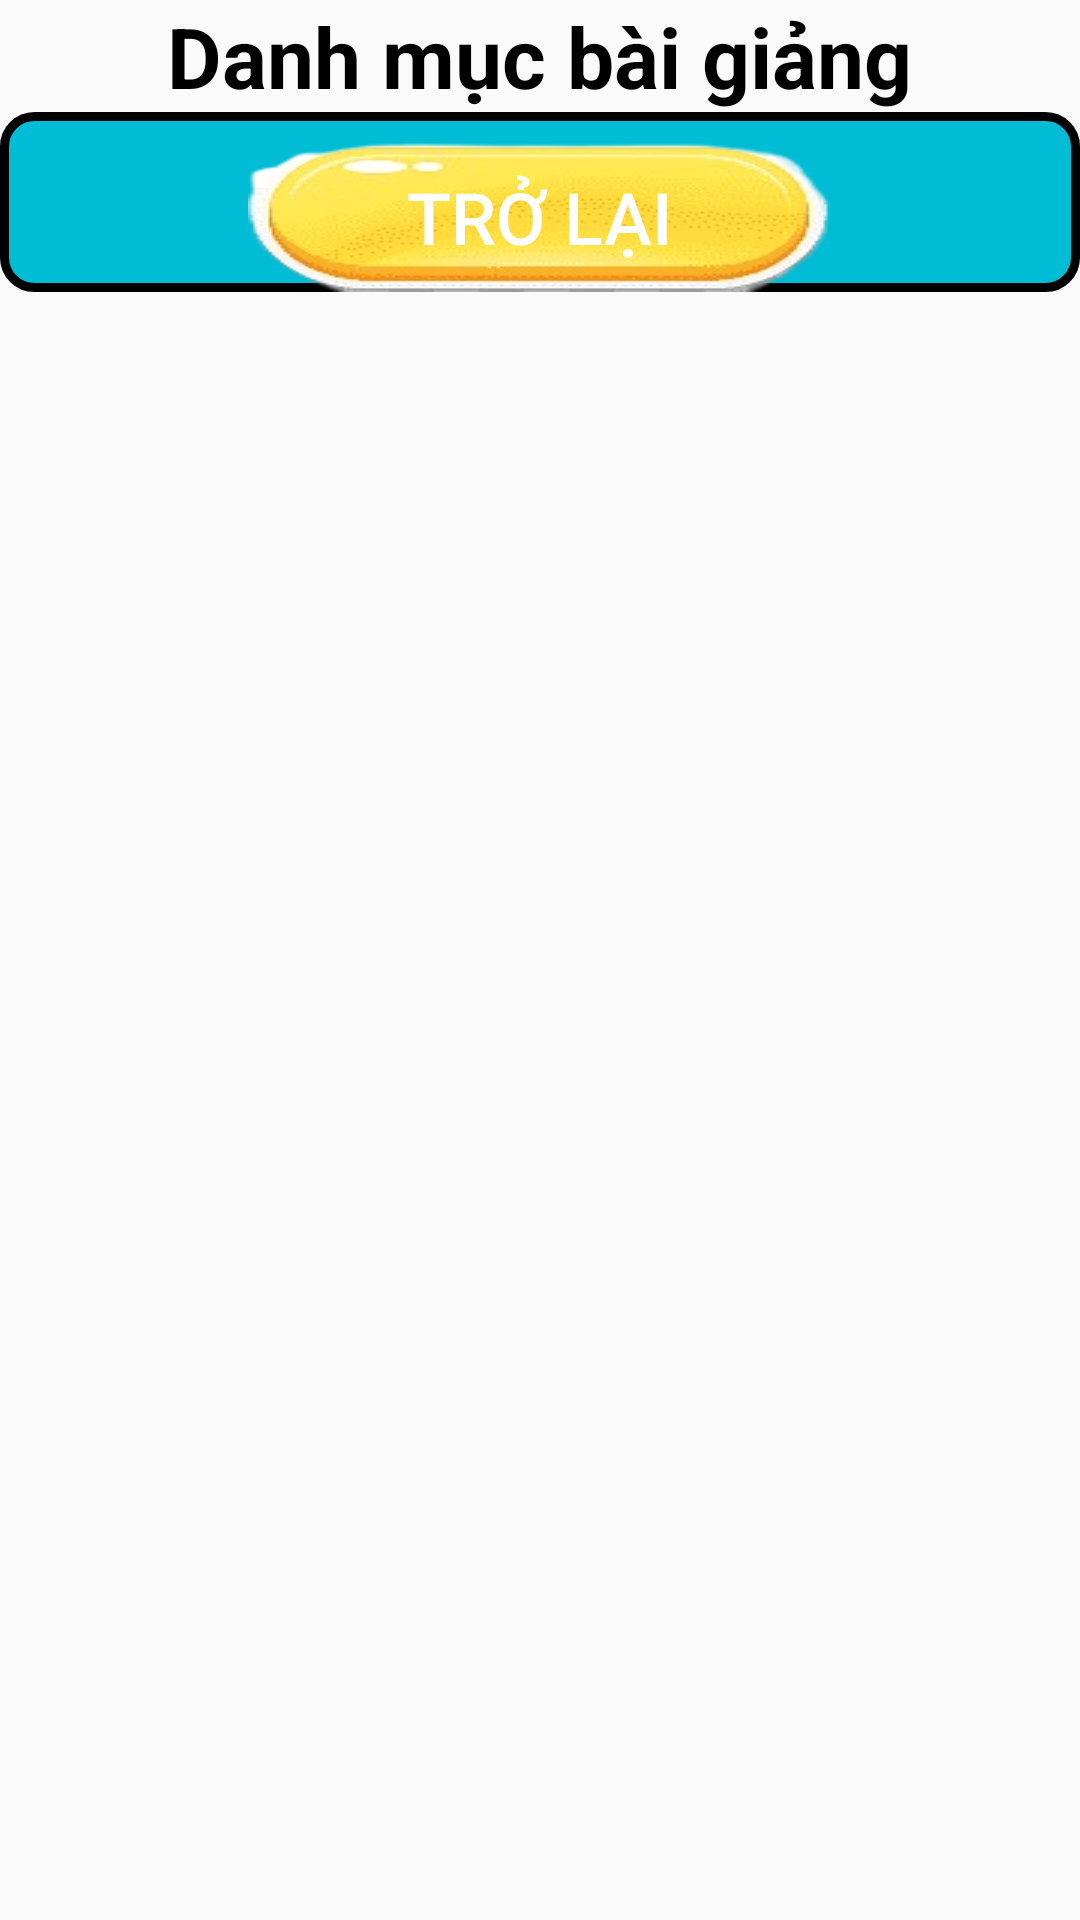

Reconstruct the res/layout file that produces this screen, plus the resources it refers to.
<!-- AndroidManifest.xml: application theme Theme.LibraryManagerment -->
<!-- res/layout/dialog_choose_video.xml -->
<?xml version="1.0" encoding="utf-8"?>
<LinearLayout xmlns:android="http://schemas.android.com/apk/res/android"
    xmlns:app="http://schemas.android.com/apk/res-auto"
    android:orientation="vertical"
    android:layout_width="fill_parent"
    android:layout_height="wrap_content"
    android:paddingBottom="20dp"
    android:background="@drawable/custom_background_num_exam"
    android:layout_margin="8dp">
    <TextView
        android:layout_gravity="center_horizontal"
        android:layout_width="wrap_content"
        android:layout_height="wrap_content"
        android:text="Danh mục bài giảng"
        android:textStyle="bold"
        android:textColor="@color/black"
        android:textSize="28sp"/>

    <androidx.constraintlayout.widget.ConstraintLayout
        android:layout_width="match_parent"
        android:layout_height="wrap_content">
        <GridView
            android:gravity="center"
            android:paddingBottom="40dp"
            android:paddingTop="20dp"
            android:maxHeight="400dp"
            android:paddingHorizontal="10dp"
            android:background="@drawable/style_bg_dialog_girdview"
            app:layout_constraintTop_toTopOf="parent"
            app:layout_constraintLeft_toLeftOf="parent"
            app:layout_constraintRight_toRightOf="parent"
            android:id="@+id/gv_book_collection"
            android:layout_width="match_parent"
            android:layout_height="wrap_content"
            android:numColumns="1"
            android:horizontalSpacing="4dp"

            android:verticalSpacing="4dp"
            />
        <Button
            android:layout_width="wrap_content"
            android:layout_height="50dp"
            android:id="@+id/btn_dialog_book_collection_back"
            android:background="@drawable/ic_dialog_sub_collection_back"
            android:text="Trở lại"
            android:textColor="@color/white"
            android:textSize="24dp"
            android:paddingVertical="8dp"
            app:layout_constraintHorizontal_bias="0.497"
            app:layout_constraintLeft_toLeftOf="parent"
            app:layout_constraintRight_toRightOf="parent"
            app:layout_constraintBottom_toBottomOf="@id/gv_book_collection"
            app:layout_constraintVertical_bias="0.48" />
    </androidx.constraintlayout.widget.ConstraintLayout>

</LinearLayout>
<!-- resources referenced by this layout -->
<resources>
  <color name="black">#FF000000</color>
  <color name="white">#FFFFFFFF</color>
  <!-- drawable ic_dialog_sub_collection_back: png bitmap (drawable, 29498 bytes) -->
  <!-- drawable style_bg_dialog_girdview (drawable) -->
  <?xml version="1.0" encoding="utf-8"?>
  <selector xmlns:android="http://schemas.android.com/apk/res/android">
  
      <item android:state_hovered="true" android:state_focused="true">
          <shape android:shape="rectangle">
              <solid android:color="@color/purple_500"/>
              <corners android:radius="10dp"/>
              <stroke android:color="@color/black" android:width="2dp"/>
          </shape>
      </item>
  
      <item android:state_enabled="true" >
          <shape android:shape="rectangle">
              <solid android:color="#00BCD4"/>
              <corners android:radius="10dp"/>
              <stroke android:color="#000000" android:width="3dp"/>
          </shape>
      </item>
  </selector>
  <style name="Theme.LibraryManagerment" parent="Theme.AppCompat.DayNight.NoActionBar">
          
          <item name="colorPrimary">@color/purple_500</item>
          <item name="colorPrimaryVariant">@color/purple_700</item>
          <item name="colorOnPrimary">@color/white</item>
          
          <item name="colorSecondary">@color/teal_200</item>
          <item name="colorSecondaryVariant">@color/teal_700</item>
          <item name="colorOnSecondary">@color/black</item>
          
          <item name="android:statusBarColor" tools:targetApi="l">?attr/colorPrimaryVariant</item>
          
      </style>
  <color name="purple_500">#FF6200EE</color>
  <color name="purple_700">#FF3700B3</color>
  <color name="teal_200">#FF03DAC5</color>
  <color name="teal_700">#FF018786</color>
</resources>
